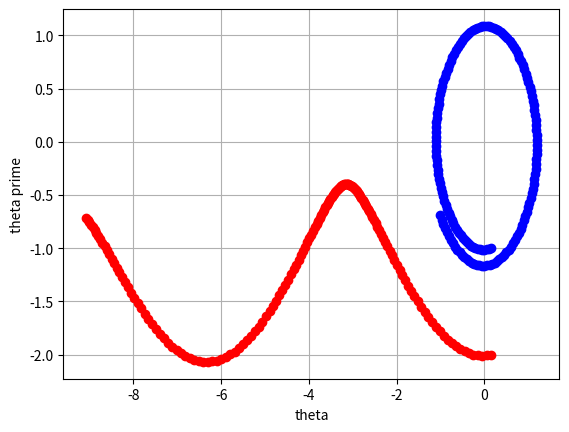

Python code for this plot:
# -*- coding: utf-8 -*-
"""
Created on Mon Feb 10 19:07:50 2014

[redacted]
"""
import matplotlib.pyplot as plt
import numpy as np

def euler3(F,a,b,y0,z_0,h):
    y = [y0,z_0]
    t = a
    l_t = [a]
    l_y = [y]
    while t+h <= b:
        y = [y[0]+h*F(y)[0],y[1]+h*F(y)[1]]
        l_y.append(y)
        t += h
        l_t.append(t)
    return l_y

def F(l):
    return [l[1],- np.sin(l[0])]
    

plt.grid(True)
plt.xlabel('theta')
plt.ylabel('theta prime')
for P in euler3(F, 0.,8.,0.15,-1.,0.05):
  plt.plot(P[0],P[1],'bo')
for P in euler3(F, 0.,8.,0.15,-2.,0.05):
  plt.plot(P[0],P[1],'ro')